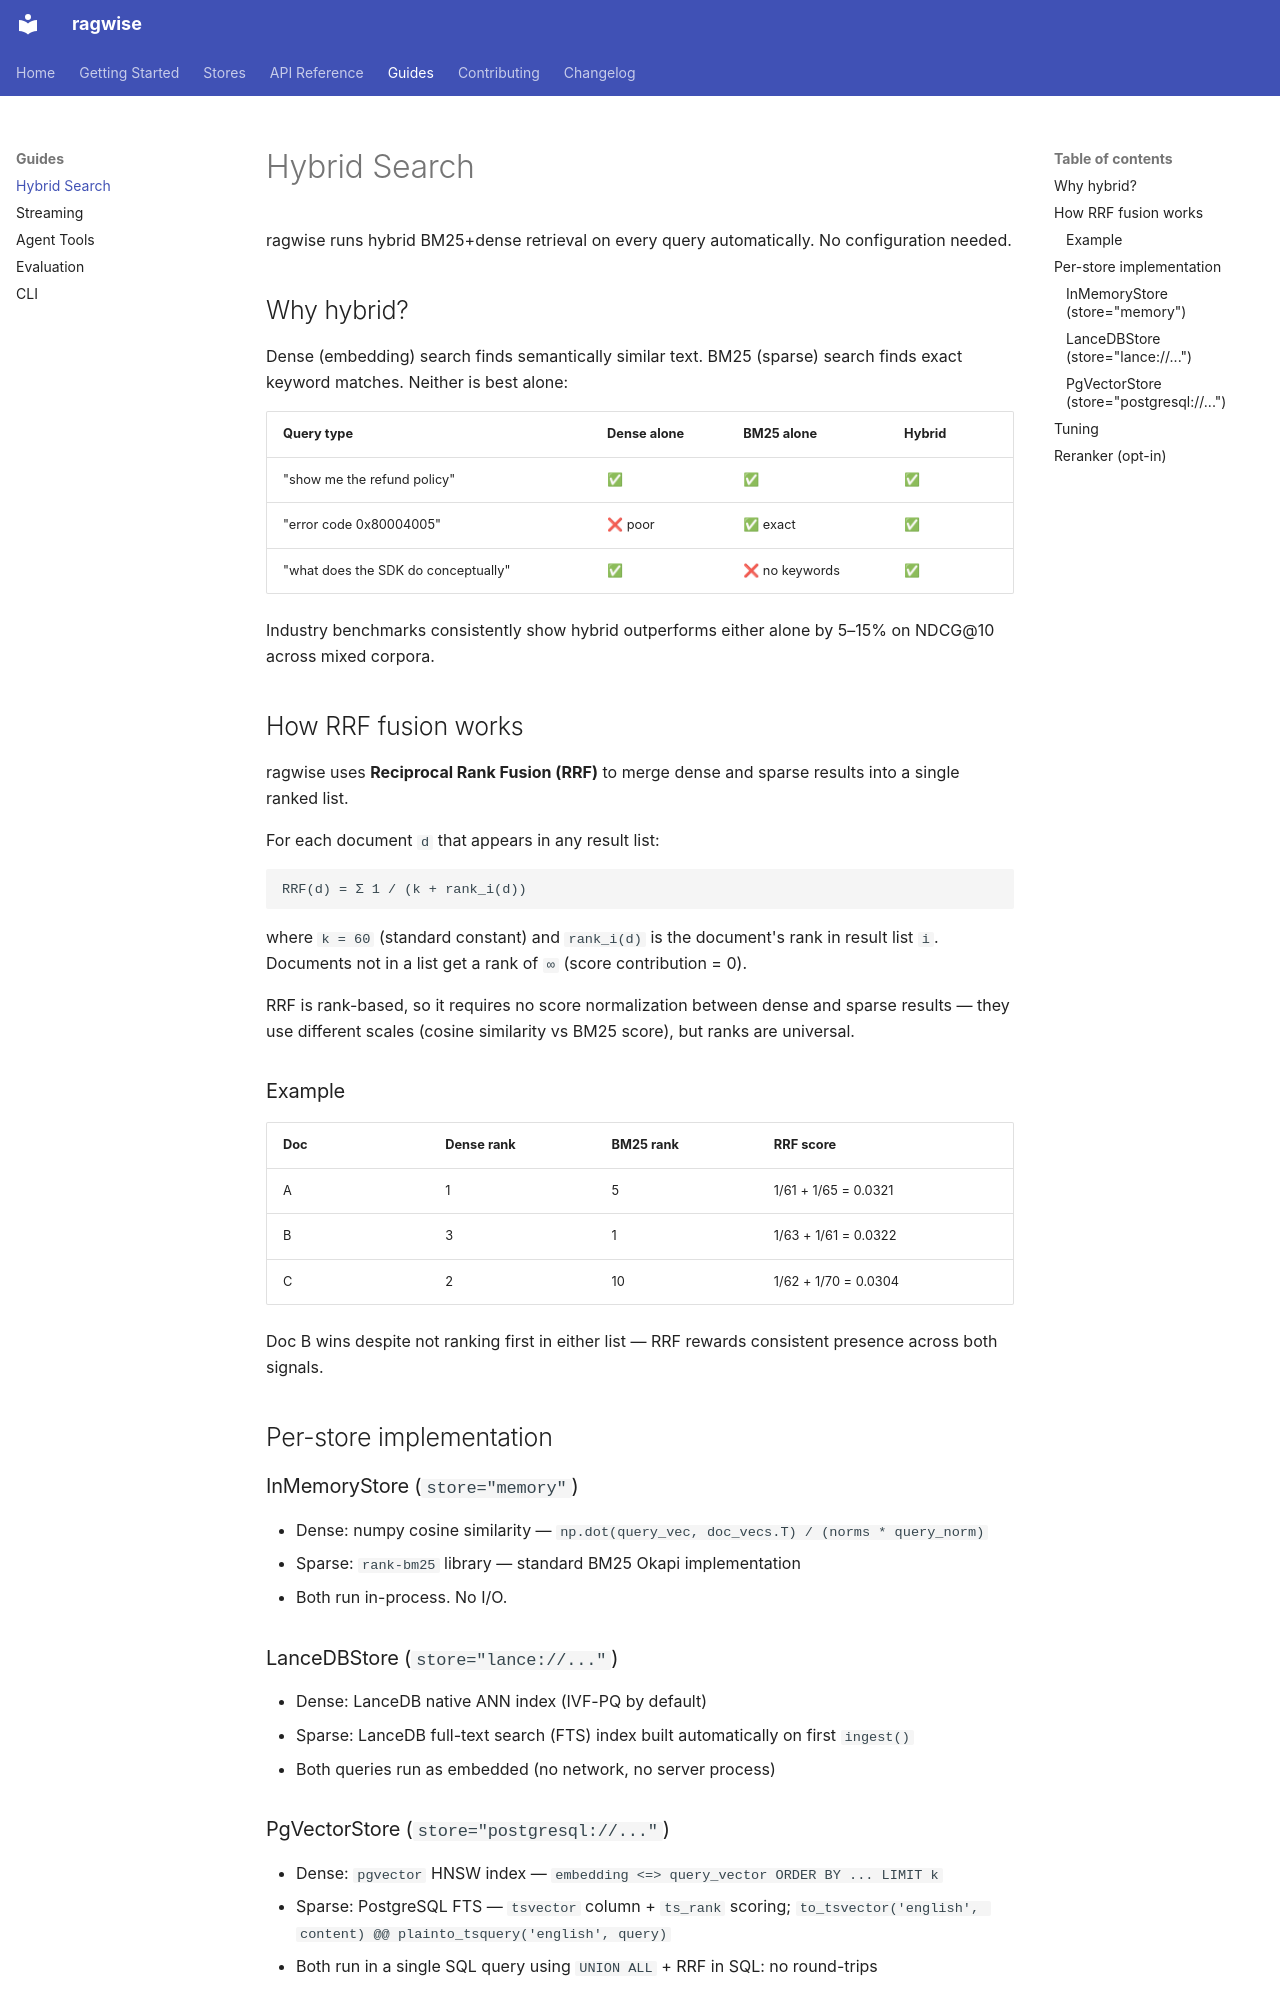

repository: laxmikanta415/ragwise · page: guides/hybrid-search/index.html · generator: mkdocs

# Hybrid Search

ragwise runs hybrid BM25+dense retrieval on every query automatically. No configuration needed.

## Why hybrid?

Dense (embedding) search finds semantically similar text. BM25 (sparse) search finds exact keyword matches. Neither is best alone:

| Query type | Dense alone | BM25 alone | Hybrid |
|---|---|---|---|
| "show me the refund policy" | ✅ | ✅ | ✅ |
| "error code 0x80004005" | ❌ poor | ✅ exact | ✅ |
| "what does the SDK do conceptually" | ✅ | ❌ no keywords | ✅ |

Industry benchmarks consistently show hybrid outperforms either alone by 5–15% on NDCG@10 across mixed corpora.

## How RRF fusion works

ragwise uses **Reciprocal Rank Fusion (RRF)** to merge dense and sparse results into a single ranked list.

For each document `d` that appears in any result list:

```
RRF(d) = Σ 1 / (k + rank_i(d))
```

where `k = 60` (standard constant) and `rank_i(d)` is the document's rank in result list `i`. Documents not in a list get a rank of `∞` (score contribution = 0).

RRF is rank-based, so it requires no score normalization between dense and sparse results — they use different scales (cosine similarity vs BM25 score), but ranks are universal.

### Example

| Doc | Dense rank | BM25 rank | RRF score |
|-----|-----------|-----------|-----------|
| A | 1 | 5 | 1/61 + 1/65 = 0.0321 |
| B | 3 | 1 | 1/63 + 1/61 = 0.0322 |
| C | 2 | 10 | 1/62 + 1/70 = 0.0304 |

Doc B wins despite not ranking first in either list — RRF rewards consistent presence across both signals.

## Per-store implementation

### InMemoryStore (`store="memory"`)
- Dense: numpy cosine similarity — `np.dot(query_vec, doc_vecs.T) / (norms * query_norm)`
- Sparse: `rank-bm25` library — standard BM25 Okapi implementation
- Both run in-process. No I/O.

### LanceDBStore (`store="lance://..."`)
- Dense: LanceDB native ANN index (IVF-PQ by default)
- Sparse: LanceDB full-text search (FTS) index built automatically on first `ingest()`
- Both queries run as embedded (no network, no server process)
